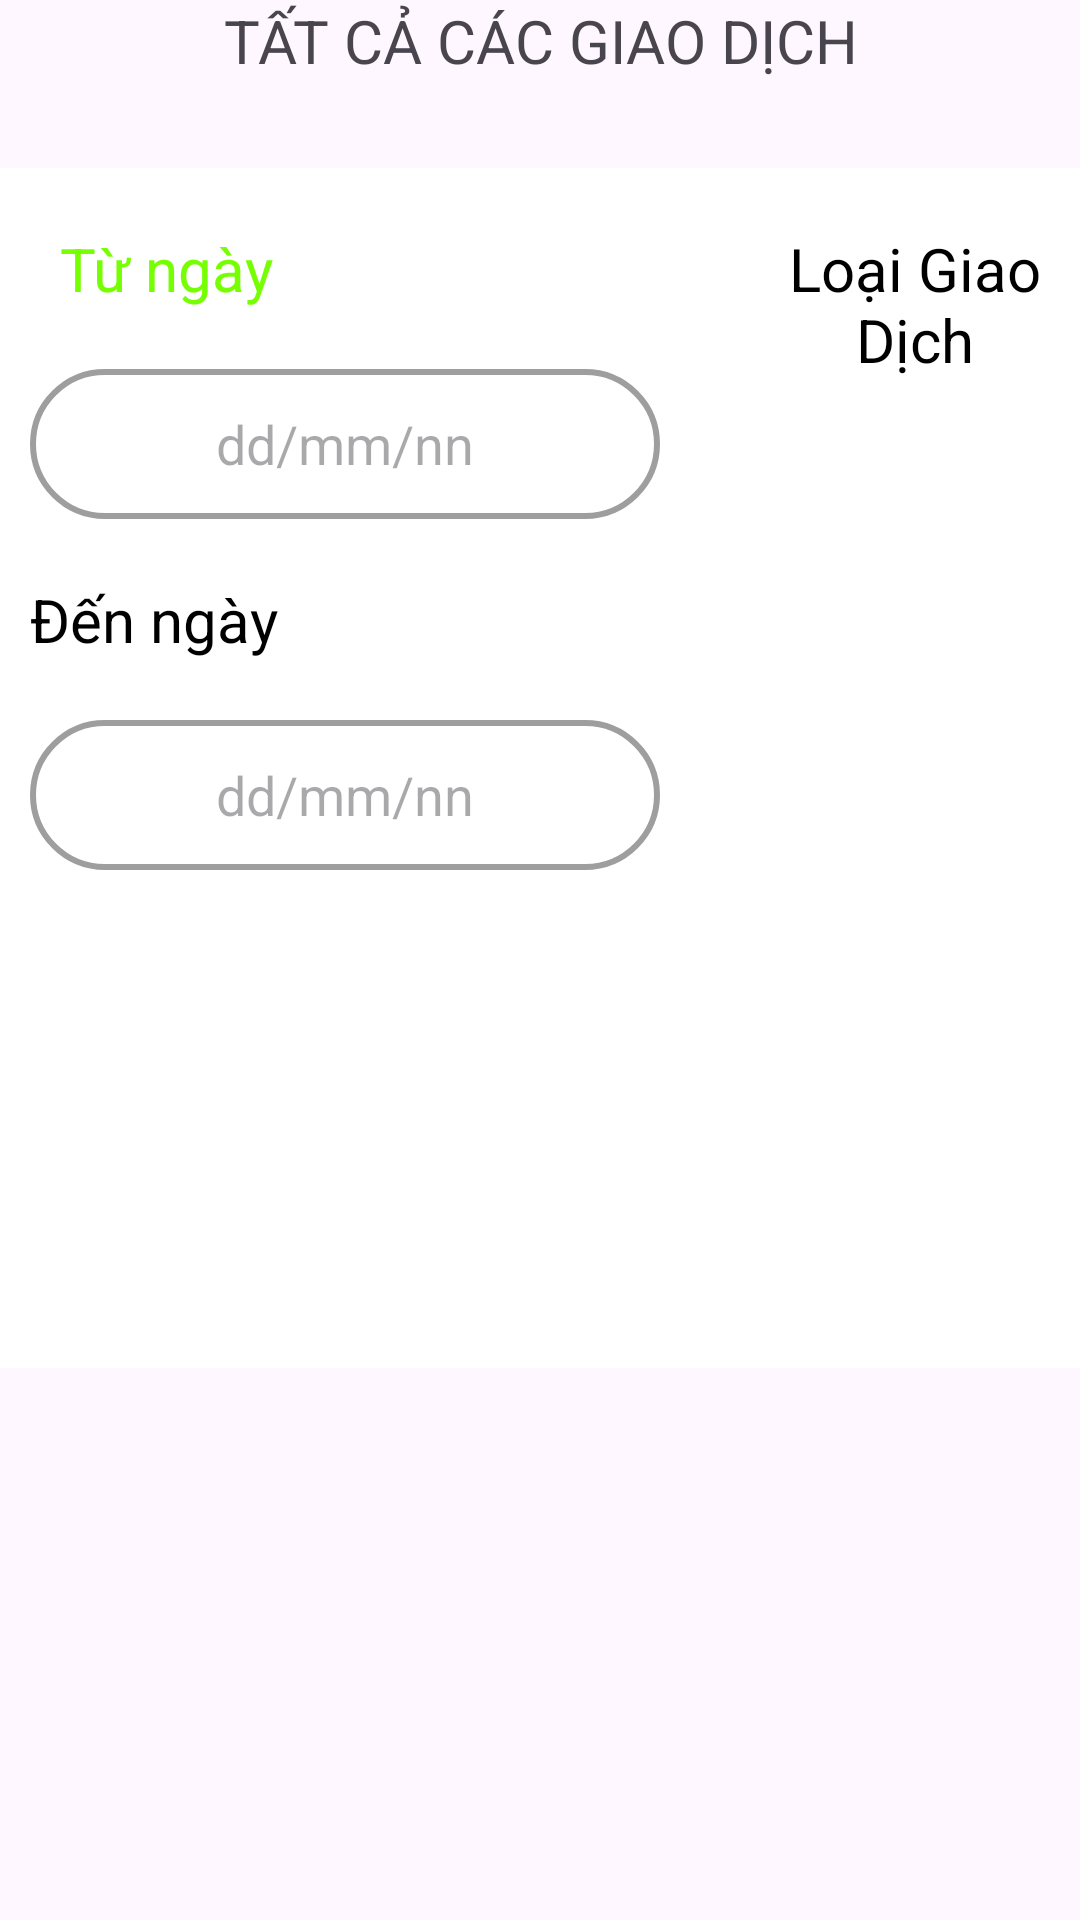

Layout XML and referenced resources for this Android screen:
<!-- AndroidManifest.xml: application theme Theme.CKQLCT -->
<!-- res/layout/history.xml -->
<?xml version="1.0" encoding="utf-8"?>
<androidx.constraintlayout.widget.ConstraintLayout
    xmlns:android="http://schemas.android.com/apk/res/android"
    android:layout_width="match_parent"
    android:layout_height="match_parent">

    <RelativeLayout
        android:layout_width="wrap_content"
        android:layout_height="0dp"
        android:background="@drawable/headerbkg">

        <RelativeLayout
            android:layout_width="500dp"
            android:layout_height="400dp"
            android:layout_alignParentTop="true"
            android:layout_marginTop="56dp"
            android:background="@color/white">

            <LinearLayout
                android:layout_width="match_parent"
                android:layout_height="250dp"
                android:layout_marginTop="20dp"
                android:layout_marginBottom="47dp"
                android:orientation="horizontal">

                <LinearLayout
                    android:layout_width="wrap_content"
                    android:layout_height="wrap_content"
                    android:layout_marginLeft="10dp"
                    android:orientation="vertical">

                    <TextView
                        android:layout_width="wrap_content"
                        android:layout_height="wrap_content"
                        android:layout_marginLeft="10dp"
                        android:text="Từ ngày"
                        android:textColor="#76FF03"
                        android:textSize="20sp" />

                    <EditText
                        android:id="@+id/edtNgayTu"
                        android:layout_width="wrap_content"
                        android:layout_height="50sp"
                        android:layout_marginTop="20dp"
                        android:background="@drawable/draw_cricle"
                        android:clickable="true"
                        android:ems="10"
                        android:focusable="false"
                        android:hint="dd/mm/nn"
                        android:inputType="none"
                        android:textAlignment="center" />

                    <TextView
                        android:layout_width="wrap_content"
                        android:layout_height="wrap_content"
                        android:layout_marginTop="20dp"
                        android:text="Đến ngày"
                        android:textColor="@color/black"
                        android:textSize="20sp" />

                    <EditText
                        android:id="@+id/edtNgayDen"
                        android:layout_width="match_parent"
                        android:layout_height="50sp"
                        android:layout_marginTop="20dp"
                        android:background="@drawable/draw_cricle"
                        android:clickable="true"
                        android:ems="10"
                        android:focusable="false"
                        android:hint="dd/mm/nn"
                        android:inputType="none"
                        android:textAlignment="center" />

                </LinearLayout>

                <LinearLayout
                    android:id="@+id/linearLayout2"
                    android:layout_width="match_parent"
                    android:layout_height="150dp"
                    android:layout_marginLeft="30dp"
                    android:layout_marginBottom="3dp"
                    android:orientation="vertical">

                    <TextView
                        android:layout_width="wrap_content"
                        android:layout_height="wrap_content"
                        android:text="Loại Giao Dịch"
                        android:textAlignment="center"
                        android:textColor="@color/black"
                        android:textSize="20sp" />

                    <Spinner
                        android:layout_width="150dp"
                        android:layout_height="50dp"
                        android:layout_marginTop="20dp" />

                </LinearLayout>

                

                

            </LinearLayout>

        </RelativeLayout>

        <TextView
            android:id="@+id/textView"
            android:layout_width="match_parent"
            android:layout_height="wrap_content"
            android:text="tất cả các giao dịch"
            android:textAlignment="center"
            android:textAllCaps="true"
            android:textSize="20sp" />

    </RelativeLayout>
</androidx.constraintlayout.widget.ConstraintLayout>
<!-- resources referenced by this layout -->
<resources>
  <color name="black">#FF000000</color>
  <color name="white">#FFFFFFFF</color>
  <!-- drawable draw_cricle (drawable) -->
  <?xml version="1.0" encoding="utf-8"?>
  <shape xmlns:android="http://schemas.android.com/apk/res/android">
      
      <solid android:color="@color/white"/>
  
      
      <corners android:radius="30dp"/>
  
      
      <stroke
          android:width="2dp"
          android:color="@color/grey"/> 
  </shape>
  <style name="Theme.CKQLCT" parent="Base.Theme.CKQLCT" />
  <color name="grey">#FF9E9E9E</color>"
  <style name="Base.Theme.CKQLCT" parent="Theme.Material3.DayNight.NoActionBar">
          
          
          
          
          <item name="colorSecondary">@color/blue</item>
          <item name="colorSecondaryVariant">@color/white</item>
          <item name="colorOnSecondary">@color/light_blue</item>
  
      </style>
  <color name="blue">#FF6495ED</color>"
  <color name="light_blue">#FF03A9F4</color>"
</resources>
